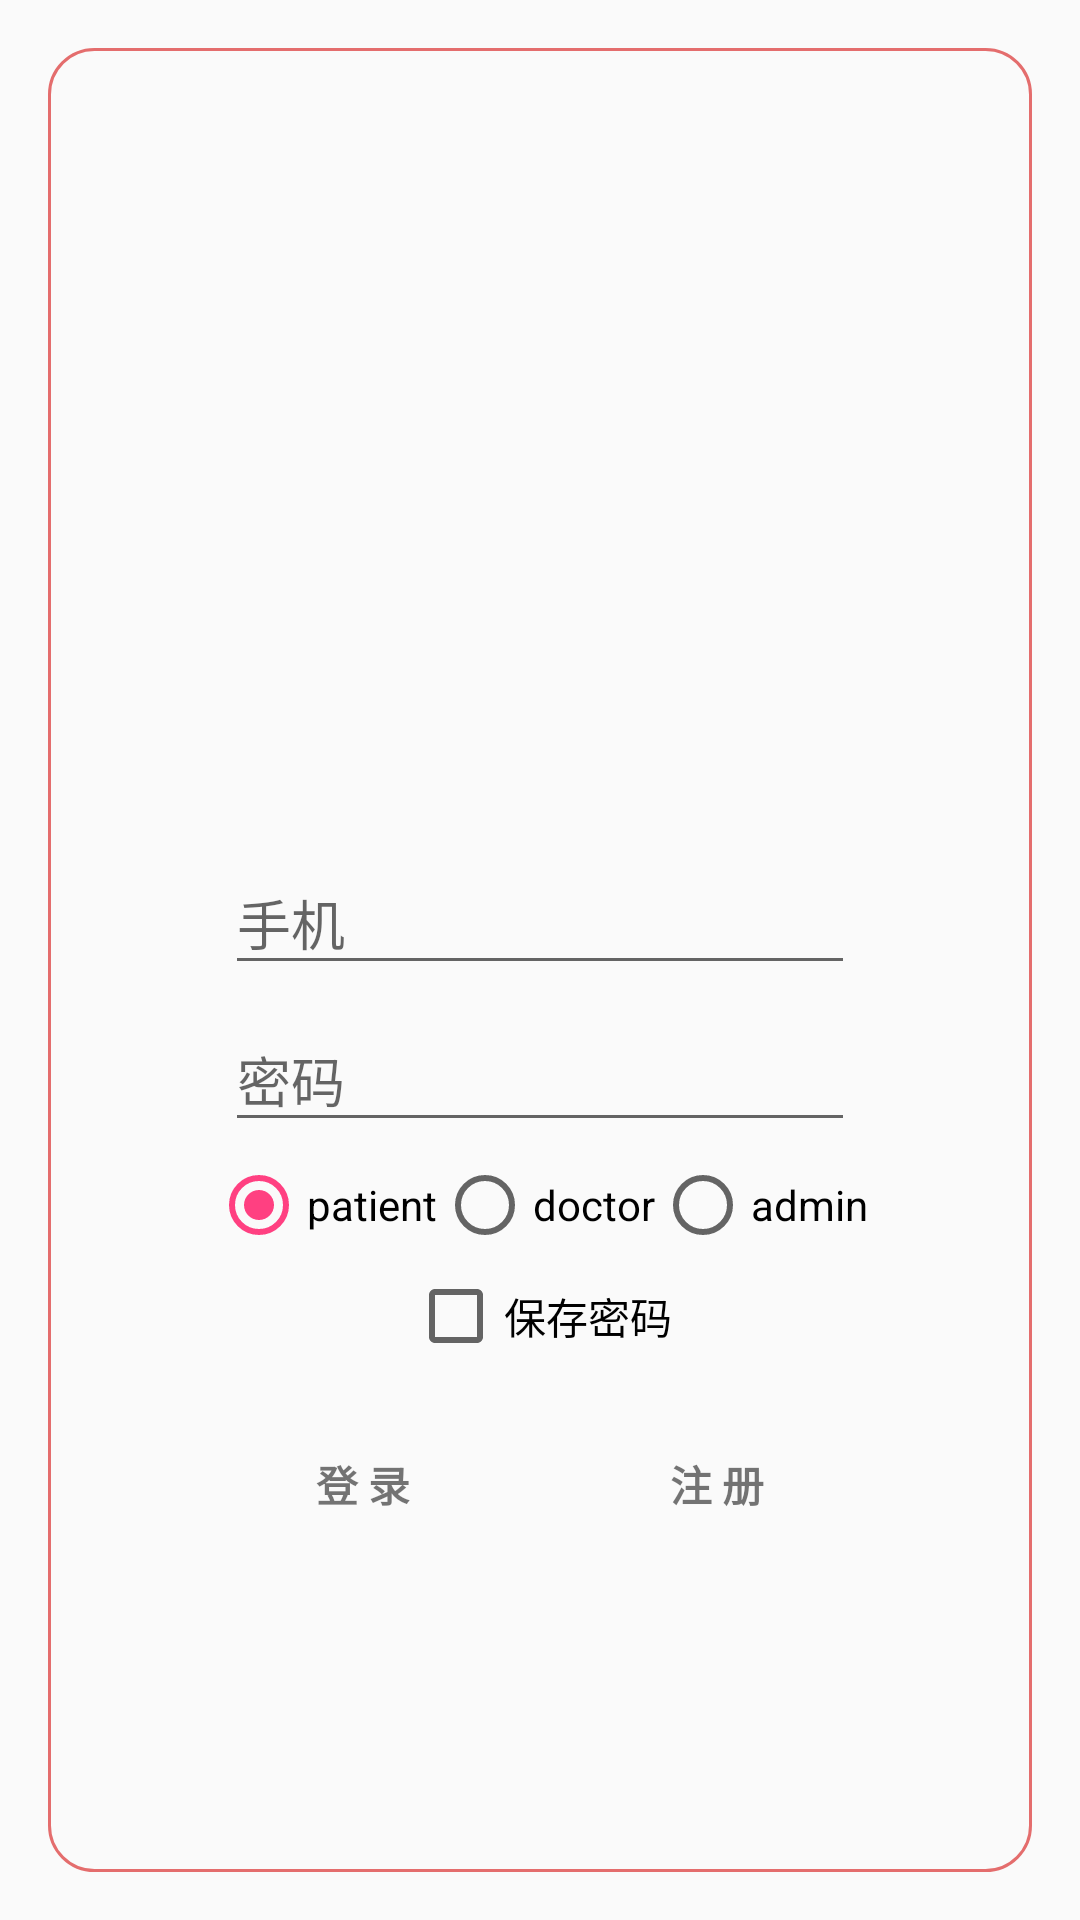

Write the Android layout XML for this screen, with the resource values it uses.
<!-- AndroidManifest.xml: activity theme AppTheme.NoActionBar -->
<!-- res/layout/activity_login.xml -->
<?xml version="1.0" encoding="utf-8"?>
<LinearLayout xmlns:android="http://schemas.android.com/apk/res/android"
    xmlns:tools="http://schemas.android.com/tools"
    android:layout_width="match_parent"
    android:layout_height="match_parent"
    android:gravity="center_horizontal"
    android:orientation="vertical"
    android:paddingBottom="@dimen/activity_vertical_margin"
    android:paddingLeft="@dimen/activity_horizontal_margin"
    android:paddingRight="@dimen/activity_horizontal_margin"
    android:paddingTop="@dimen/activity_vertical_margin"
    tools:context=".Activity.LoginActivity">

    
    <ProgressBar
        android:id="@+id/login_progress"
        style="?android:attr/progressBarStyleLarge"
        android:layout_width="wrap_content"
        android:layout_marginTop="50dp"
        android:layout_height="wrap_content"
        android:layout_marginBottom="8dp"
        android:visibility="gone"/>

    <ScrollView
        android:id="@+id/login_form"
        android:layout_width="match_parent"
        android:layout_gravity="center_horizontal"
        android:background="@drawable/doctor_shape"
        android:layout_height="match_parent">


        <LinearLayout
            android:id="@+id/email_login_form"
            android:layout_width="match_parent"
            android:layout_height="wrap_content"
            android:orientation="vertical">


            <ImageView
                android:id="@+id/logo_login_form_1"
                android:layout_marginTop="50dp"
                android:layout_width="150dp"
                android:layout_height="150dp"
                android:layout_gravity="center"
                android:layout_marginBottom="60dp"
                android:padding="5dp"/>

            <android.support.design.widget.TextInputLayout
                android:layout_width="wrap_content"
                android:layout_height="wrap_content"
               android:layout_gravity="center_horizontal">

                <AutoCompleteTextView
                    android:id="@+id/email"
                    android:layout_width="wrap_content"
                    android:layout_height="wrap_content"
                    android:ems="10"
                    android:hint="@string/phone"
                    android:inputType="phone"
                    android:maxLines="1"
                    android:singleLine="true" />

            </android.support.design.widget.TextInputLayout>

            <android.support.design.widget.TextInputLayout
                android:layout_width="wrap_content"
                android:layout_height="wrap_content"
                android:layout_gravity="center_horizontal">

            <EditText
                android:id="@+id/password"
                android:layout_width="wrap_content"
                android:layout_height="wrap_content"
                android:hint="@string/prompt_password"
                android:ems="10"
                android:imeActionId="6"
                android:imeActionLabel="@string/action_sign_in_short"
                android:imeOptions="actionUnspecified"
                android:inputType="textPassword"
                android:maxLines="1"
                android:singleLine="true"/>


            </android.support.design.widget.TextInputLayout>

            <LinearLayout
                android:layout_width="wrap_content"
                android:layout_height="wrap_content"
                android:layout_marginTop="5dp"
                android:layout_gravity="center_horizontal"
                >

                <RadioGroup
                    android:id="@+id/status"
                    android:layout_width="wrap_content"
                    android:layout_height="wrap_content"
                    android:orientation="horizontal"
                    android:layout_gravity="center_vertical">
                    <RadioButton
                        android:layout_width="wrap_content"
                        android:layout_height="wrap_content"
                        android:checked="true"
                        android:id="@+id/patient"
                        android:text="patient"/>
                    <RadioButton
                        android:layout_width="wrap_content"
                        android:layout_height="wrap_content"
                        android:id="@+id/doctor"
                        android:text="doctor"/>
                    <RadioButton
                        android:layout_width="wrap_content"
                        android:layout_height="wrap_content"
                        android:id="@+id/admin"
                        android:text="admin"/>
                </RadioGroup>

            </LinearLayout>

            <LinearLayout
                android:layout_width="wrap_content"
                android:layout_height="wrap_content"
                android:layout_marginTop="5dp"
                android:layout_gravity="center_horizontal">

                <CheckBox
                    android:id="@+id/saveUser"
                    android:layout_width="wrap_content"
                    android:layout_height="wrap_content"
                    android:text="保存密码" />
                
                    
                    
                    
                    
            </LinearLayout>
            <LinearLayout
                android:layout_width="wrap_content"
                android:layout_height="wrap_content"
                android:layout_gravity="center_horizontal"
                android:layout_marginTop="16dp"
                android:orientation="horizontal">
                <Button
                    android:id="@+id/email_sign_in_button"
                    style="?android:textAppearanceSmall"
                    android:layout_width="wrap_content"
                    android:layout_gravity="center_vertical"
                    android:background="@drawable/button_selector"
                    android:layout_height="wrap_content"
                    android:text="@string/action_sign_in"
                    android:textStyle="bold"/>
                <Button
                    android:id="@+id/register_button"
                    style="?android:textAppearanceSmall"
                    android:layout_width="wrap_content"
                    android:background="@drawable/button_selector"
                    android:layout_height="wrap_content"
                    android:layout_marginLeft="30dp"
                    android:text="@string/action_register"
                    android:textStyle="bold"/>

            </LinearLayout>


        </LinearLayout>
    </ScrollView>
</LinearLayout>
<!-- resources referenced by this layout -->
<resources>
  <dimen name="activity_horizontal_margin">16dp</dimen>
  <dimen name="activity_vertical_margin">16dp</dimen>
  <!-- drawable button_selector (drawable) -->
  <?xml version="1.0" encoding="utf-8"?>
  <selector xmlns:android="http://schemas.android.com/apk/res/android">
  
      <item android:drawable="@drawable/down_button" android:state_pressed="true"/>
      <item android:drawable="@drawable/shape_button" android:state_focused="false" android:state_pressed="false"/>
      <item android:drawable="@drawable/down_button"  android:state_focused="true"/>
      <item android:drawable="@drawable/shape_button" android:state_focused="false"/>
  
  </selector>
  <!-- drawable doctor_shape (drawable) -->
  <?xml version="1.0" encoding="utf-8"?>
  <shape xmlns:android="http://schemas.android.com/apk/res/android"
      android:shape="rectangle">
      
      <solid android:color="@android:color/transparent" />
      
      
      <corners android:radius="15dip" />
      
      <stroke android:width="3px" android:color="@color/timeline_line" />
  </shape>
  <string name="action_register">注 册</string>
  <string name="action_sign_in">登 录</string>
  <string name="action_sign_in_short">Sign in</string>
  <string name="phone">手机</string>
  <string name="prompt_password">密码</string>
  <style name="AppTheme.NoActionBar">
          <item name="windowActionBar">true</item>
          <item name="windowNoTitle">true</item>
      </style>
  <!-- drawable down_button (drawable) -->
  <?xml version="1.0" encoding="utf-8"?>
  <shape xmlns:android="http://schemas.android.com/apk/res/android"
      android:shape="rectangle">
      
      <solid android:color="#00BCD4" />
      
      
      <corners android:radius="30dip" />
      
      <stroke android:width="2px" android:color="#388e3c" />
  </shape>
  <color name="timeline_line">#e46d6d</color>
</resources>
